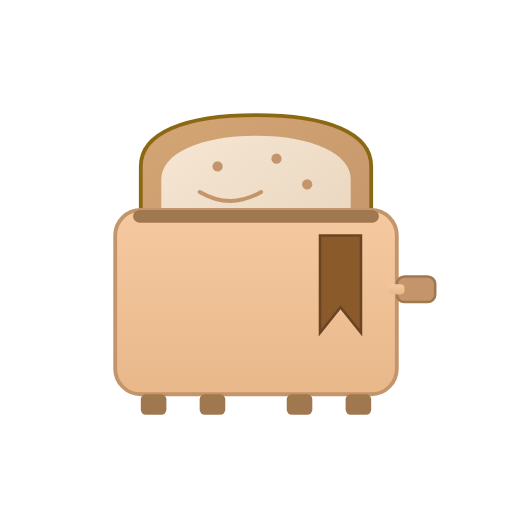
t = 0.00 s
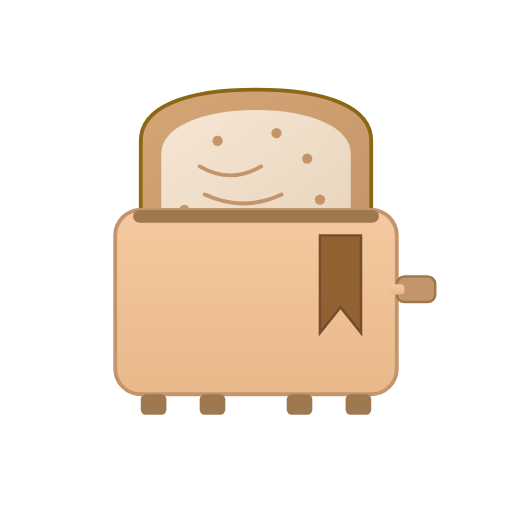
t = 0.40 s
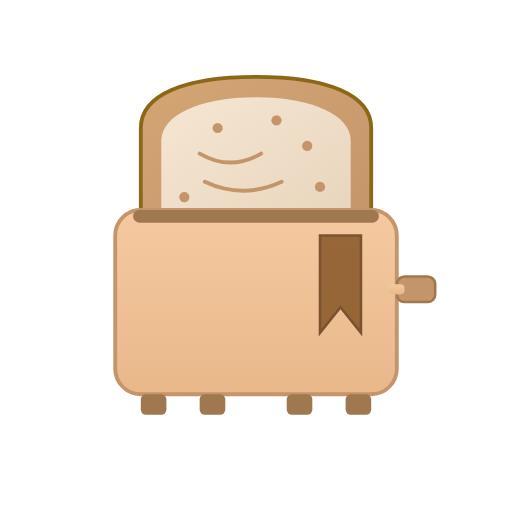
t = 0.60 s
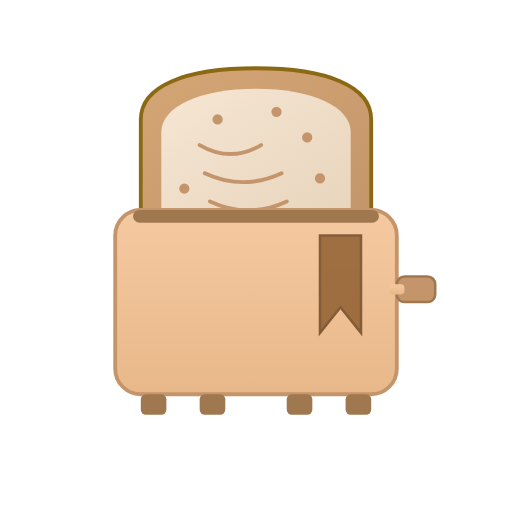
t = 1.00 s
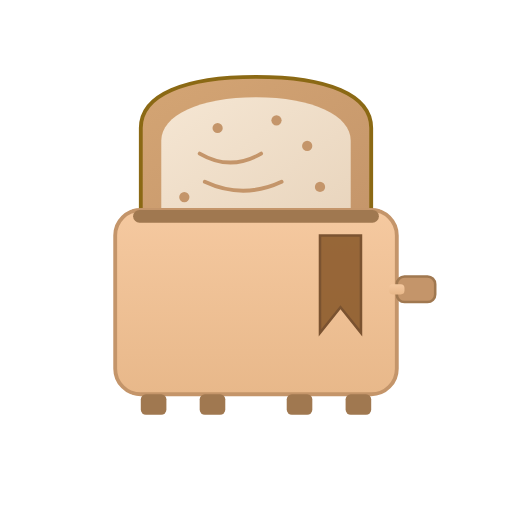
t = 1.40 s
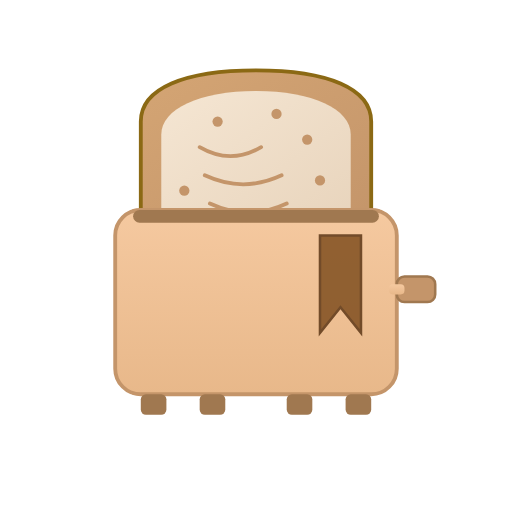
t = 1.70 s

The animated SVG that drew these frames (rendered in a browser with its animation timeline set to each time). Animation: 2 SMIL elements (animate=1,animateTransform=1); one cycle of 2.00 s, repeats indefinitely.

<svg width="200" height="200" viewBox="0 0 200 200" xmlns="http://www.w3.org/2000/svg">
  <defs>
    <linearGradient id="toastGrad3" x1="0%" y1="0%" x2="100%" y2="100%">
      <stop offset="0%" style="stop-color:#f5e6d3;stop-opacity:1" />
      <stop offset="100%" style="stop-color:#e8d4bc;stop-opacity:1" />
    </linearGradient>
    <linearGradient id="crustGrad3" x1="0%" y1="0%" x2="100%" y2="100%">
      <stop offset="0%" style="stop-color:#d4a574;stop-opacity:1" />
      <stop offset="100%" style="stop-color:#c4956a;stop-opacity:1" />
    </linearGradient>
    <linearGradient id="toasterGrad3" x1="0%" y1="0%" x2="0%" y2="100%">
      <stop offset="0%" style="stop-color:#f5c9a0;stop-opacity:1" />
      <stop offset="100%" style="stop-color:#e8b88a;stop-opacity:1" />
    </linearGradient>
  </defs>
  
  <!-- Toast group (animated) -->
  <g id="toast">
    <!-- Animation: toast pops up -->
    <animateTransform 
      attributeName="transform" 
      type="translate" 
      values="0,20; 0,0; 0,5; 0,0" 
      keyTimes="0; 0.4; 0.7; 1"
      dur="2s" 
      repeatCount="indefinite"/>
    
    <!-- Toast (bread) - outer crust (shorter) -->
    <path d="M55 45 
             C55 32, 72 25, 100 25 
             C128 25, 145 32, 145 45
             L145 85
             L55 85
             Z" 
          fill="url(#crustGrad3)" 
          stroke="#8b6914" 
          stroke-width="1.5"/>
    
    <!-- Toast inner (white part) -->
    <path d="M63 50 
             C63 40, 78 33, 100 33 
             C122 33, 137 40, 137 50
             L137 85
             L63 85
             Z" 
          fill="url(#toastGrad3)"/>
    
    <!-- Toast lines (grill marks) -->
    <path d="M78 55 Q90 62 102 55" stroke="#c4956a" stroke-width="1.5" fill="none" stroke-linecap="round"/>
    <path d="M80 66 Q95 73 110 66" stroke="#c4956a" stroke-width="1.5" fill="none" stroke-linecap="round"/>
    <path d="M82 77 Q97 84 112 77" stroke="#c4956a" stroke-width="1.5" fill="none" stroke-linecap="round"/>
    
    <!-- Toast dots -->
    <circle cx="85" cy="45" r="2" fill="#c4956a"/>
    <circle cx="108" cy="42" r="2" fill="#c4956a"/>
    <circle cx="120" cy="52" r="2" fill="#c4956a"/>
    <circle cx="125" cy="68" r="2" fill="#c4956a"/>
    <circle cx="72" cy="72" r="2" fill="#c4956a"/>
  </g>
  
  <!-- Toaster body (static) -->
  <rect x="45" y="82" width="110" height="72" rx="10" ry="10" fill="url(#toasterGrad3)" stroke="#c4956a" stroke-width="1.5"/>
  
  <!-- Toaster slot (dark line at top) -->
  <rect x="52" y="82" width="96" height="5" rx="2.5" fill="#a07850"/>
  
  <!-- Bookmark ribbon with subtle animation -->
  <path d="M125 92 
           L125 130 
           L133 120 
           L141 130 
           L141 92
           Z" 
        fill="#8b5a2b" 
        stroke="#6b4423" 
        stroke-width="1">
    <animate 
      attributeName="opacity" 
      values="1;0.8;1" 
      dur="2s" 
      repeatCount="indefinite"/>
  </path>
  
  <!-- Toaster handle -->
  <rect x="155" y="108" width="15" height="10" rx="3" fill="#c4956a" stroke="#a07850" stroke-width="1"/>
  <rect x="152" y="111" width="6" height="4" rx="1.5" fill="url(#toasterGrad3)"/>
  
  <!-- Toaster feet -->
  <rect x="55" y="154" width="10" height="8" rx="2" fill="#a07850"/>
  <rect x="78" y="154" width="10" height="8" rx="2" fill="#a07850"/>
  <rect x="112" y="154" width="10" height="8" rx="2" fill="#a07850"/>
  <rect x="135" y="154" width="10" height="8" rx="2" fill="#a07850"/>
</svg>
